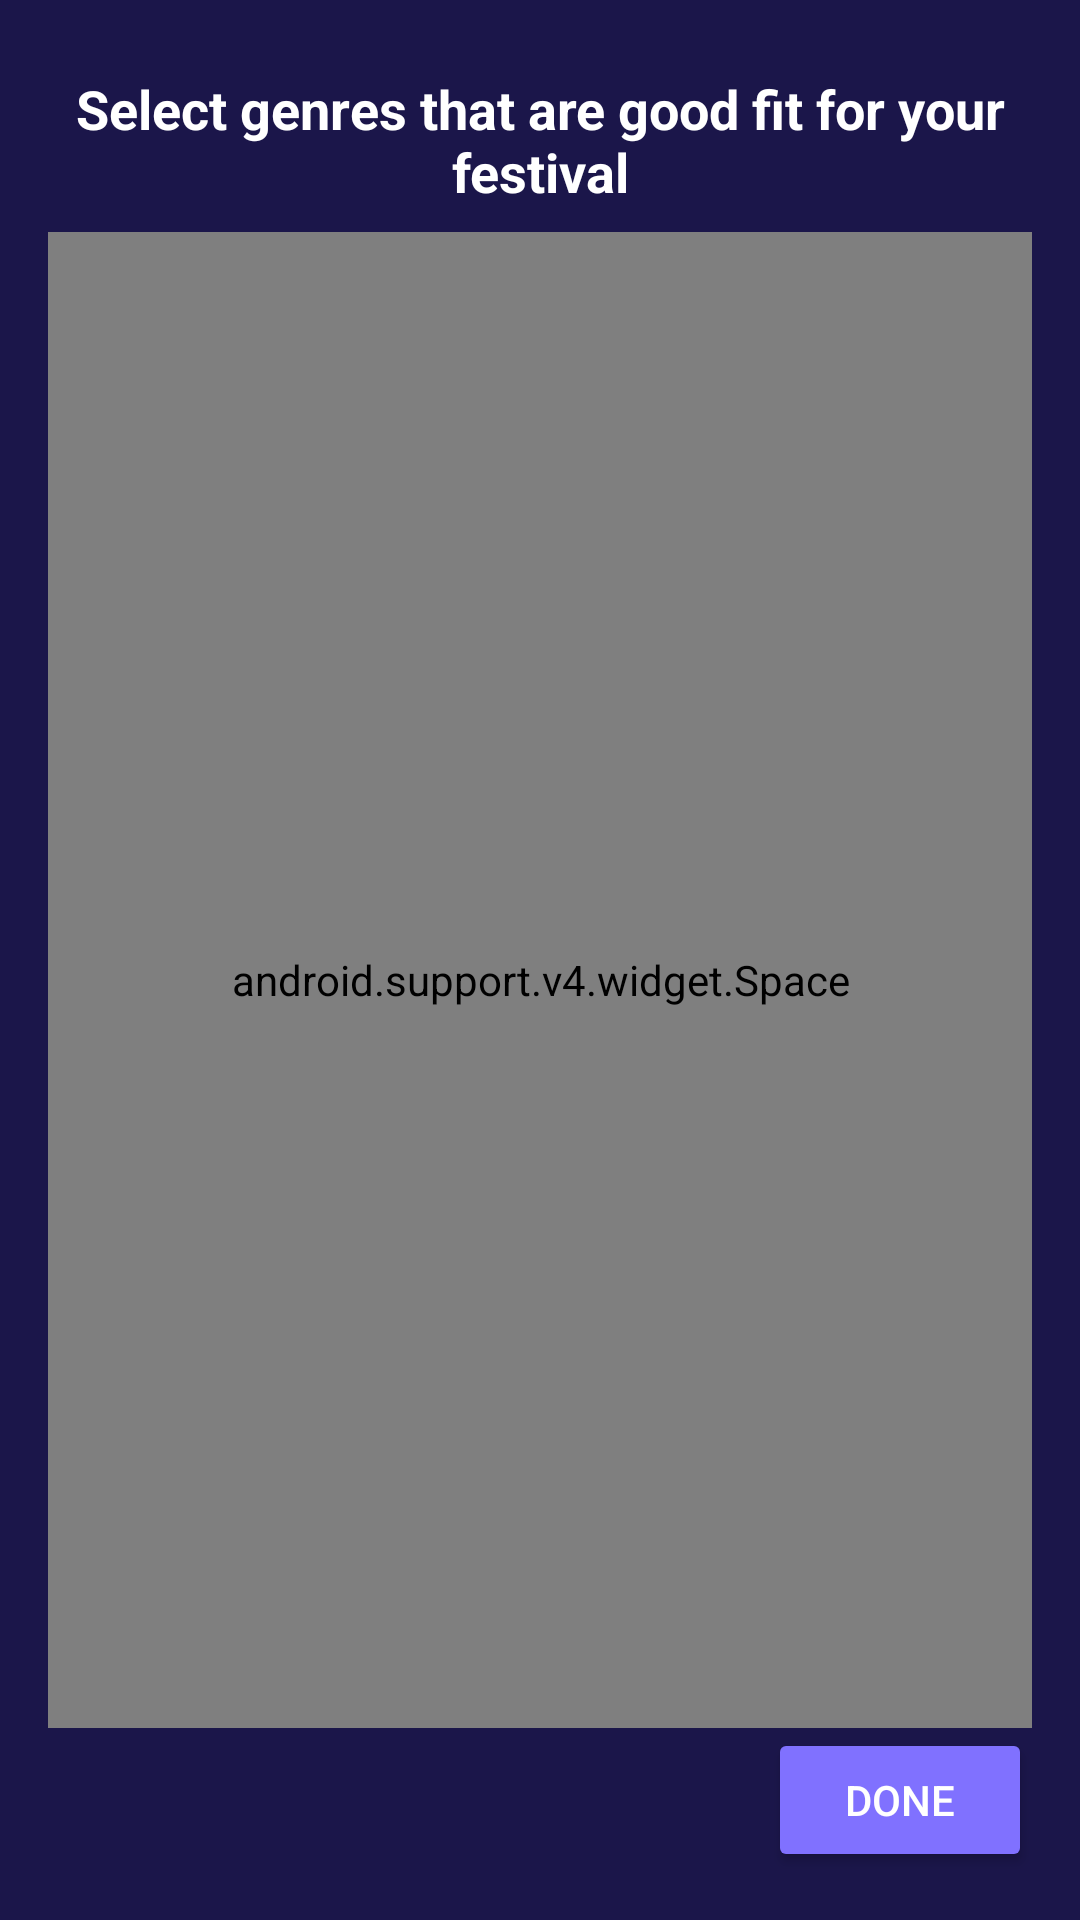

Android layout source for this screen:
<!-- AndroidManifest.xml: application theme AppTheme -->
<!-- res/layout/activity_genres.xml -->
<?xml version="1.0" encoding="utf-8"?>
<LinearLayout xmlns:android="http://schemas.android.com/apk/res/android"
    android:layout_width="match_parent"
    android:layout_height="match_parent"
    android:background="@color/colorPrimary"
    android:orientation="vertical"
    android:paddingBottom="16dp"
    android:paddingLeft="16dp"
    android:paddingRight="16dp"
    android:paddingTop="16dp">

    <TextView
        android:layout_width="wrap_content"
        android:layout_height="wrap_content"
        android:layout_gravity="center"
        android:padding="8dp"
        android:gravity="center"
        android:text="Select genres that are good fit for your festival"
        android:textAppearance="@style/TextTitle" />

    <android.support.v4.widget.Space
        android:layout_width="match_parent"
        android:layout_height="0dp"
        android:layout_weight="1" />

    <Button
        android:id="@+id/next"
        style="@style/Widget.AppCompat.Button.Colored"
        android:layout_width="wrap_content"
        android:layout_height="wrap_content"
        android:layout_gravity="right"
        android:padding="12dp"
        android:text="DONE"
        android:textColor="@color/white" />

</LinearLayout>
<!-- resources referenced by this layout -->
<resources>
  <color name="colorPrimary">#1B164A </color>
  <color name="white">#FFFFFF</color>
  <style name="TextTitle">
          <item name="android:textSize">18sp</item>
          <item name="android:textColor">@color/white</item>
          <item name="android:textStyle">bold</item>
      </style>
  <style name="AppTheme" parent="Theme.AppCompat.NoActionBar">
          
          <item name="colorPrimary">#1B164A</item>
          <item name="colorPrimaryDark">#100D2E</item>
          <item name="colorAccent">#8071FF</item>
      </style>
</resources>
